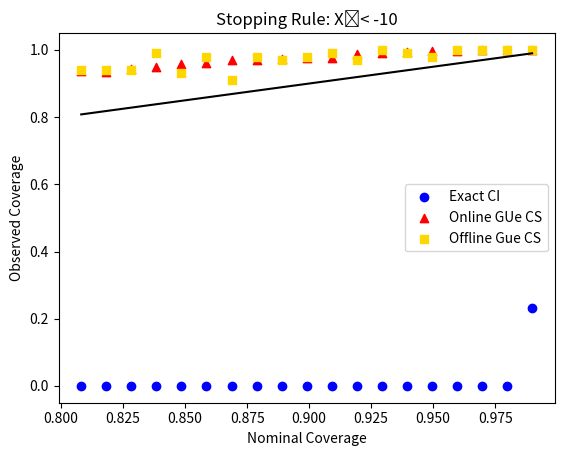

Source code (Python):
import numpy as np
import scipy.stats as st
import matplotlib.pyplot as plt

np.random.seed(0)

# 1 dimensional
mu0 = 5
mu1 = 10
cov = 10000
c = (mu0 + mu1)/2


def _gibbs(mu, data, datasequence, nom_coverage, omega):

    n = len(datasequence)
    c_ests = np.zeros(n + 1)

    raw_data_head = np.array([]) # each entry is just x, but sorted
    data_head = np.empty(shape=(0, 3)) # each entry is (x, y, loss) sorted by x.

    n = 0
    xy_pairs = list(zip(data, datasequence))
    for x, y in xy_pairs:# zip(data, datasequence):
        idx = np.searchsorted(raw_data_head, x, side = "left")

        regret = None
        if len(data_head) == 0:
            regret = y
        else:
            if idx == 0: # Our new point is the smallest x
                if y == 0: # Suppose we get a - as the min x.
                    # Our new data point has 1 more regret than its neighbor if the neighbor is a -; otherwise it has 1 less regret than its neighbor if the neighbor is a +
                    if data_head[idx][1] == 0:
                        if data_head[idx][0] == x: # Special case where new point is the same as its neighbor
                            regret = data_head[idx][2]
                        else:
                            regret = data_head[idx][2] + 1
                    else:
                        regret = data_head[idx][2] - 1
                    # Everything else keeps its current regret.

                else: # Suppose we get a + as the min x
                    # The new point has the same regret as its  neighbor if the neighbor is also a +; otherwise, it worsens the regret by 2 if the neighbor is a -.
                    if data_head[idx][1] == 1:
                        if data_head[idx][0] == x:  # Special case where new point is same as its neighbor
                            regret = data_head[idx][2] + 1
                        else:
                            regret = data_head[idx][2]
                    else:
                        regret = data_head[idx][2] + 2
                    # Furthermore, every other point needs to add 1 to its current regret
                    for datum in data_head[idx:]:
                        datum[2] += 1
            elif idx == len(data_head): # Our new point is the largest x
                if y == 0: # If we get a - as the max x, the regret is the same as its neighbor, and everything else adds 1 to its regret
                    regret = data_head[idx - 1][2]
                    for datum in data_head[0:idx]:
                        datum[2] += 1
                else: # If we get a + as the max x, its regret is one more than its neighbor; everything else keeps the same regret
                    regret = data_head[idx - 1][2] + 1
            else: # The new point has two neighbors
                if y == 0: # If the new point is a -, its regret is the same as its neighbor to the left; everything to the left adds 1 to the regret
                    if data_head[idx][0] == x: # Special case: right neighbor is same as new point
                        regret = data_head[idx][2]
                    else:
                        regret = data_head[idx-1][2]
                    for datum in data_head[0:idx]:
                        datum[2] += 1
                else: # If the new point is a +, its regret is always one more than its neighbor to the left; everything to the right adds 1 to the regret
                    if data_head[idx][0] == x: # Special case: right neighbor is same as new point
                        regret = data_head[idx][2] + 1
                    else:
                        regret = data_head[idx-1][2] + 1
                    for datum in data_head[idx:]:
                        datum[2] += 1

        data_head = np.insert(data_head, idx, [x, y, regret], axis = 0)
        raw_data_head = np.insert(raw_data_head, idx, x)

        c_ests[n] = data_head[np.argmin(data_head[:,2])][2]
        n += 1

    def emp_risk(theta, data):
        x, y = data
        return 1 if ((x <= theta and y == 1) or (x > theta and y == 0)) else 0

    def T(theta, omega):
        return omega * sum([emp_risk(thetahat, z) - emp_risk(theta, z) for (thetahat, z) in zip(c_ests, xy_pairs)])

    # Check that confidence set contains mu
    return T(mu, omega) >= np.log(1 - nom_coverage)

def gibbs(mu, data, datasequence, nom_coverage):
    boot_iters = 100
    coverages = []
    omegas = np.linspace(0.01, 1, num = 20)
    for omega in omegas:
        coverage = 0
        for _ in range(boot_iters):
            while True:
                choices = np.random.choice(range(len(data)), size = len(data), replace = True)
                boot_data = data[choices]
                boot_datasequence = datasequence[choices]

                sum_0s = 0
                num_0s = 0
                sum_1s = 0
                num_1s = 0
                for datum, dist in zip(boot_data, boot_datasequence):
                    if dist == 0:
                        sum_0s += datum
                        num_0s += 1
                    if dist == 1:
                        sum_1s += datum
                        num_1s += 1
                if num_0s != 0 and num_1s != 0:
                    break
            boot_c = (sum_0s/num_0s + sum_1s/num_1s)/2
            coverage += _gibbs(boot_c, boot_data, boot_datasequence, nom_coverage, omega)

        coverage /= boot_iters
        coverages.append(coverage)
    omega = omegas[np.argmin([abs(nom_coverage - coverage) for coverage in coverages])]
    print("  omega:", omega)
    return _gibbs(mu, data, datasequence, nom_coverage, omega)

def mc_iteration(nom_coverage):
    # Exact confidence interval
    exact_coverage = 0
    universal_coverage = 0
    num_tries = 0
    while True:
        data = np.array([])
        datasequence = np.array([])
        n0 = 0
        n1 = 0
        for _ in range(200):
            if np.random.rand() < 0.5:
                data = np.append(data, st.norm.rvs(loc = mu0, scale = cov**0.5))
                datasequence = np.append(datasequence, 0)
                n0 += 1
            else:
                data = np.append(data, st.norm.rvs(loc = mu1, scale = cov**0.5))
                datasequence = np.append(datasequence, 1)
                n1  += 1

        if n0 == 0 or n1 == 0:
            continue

        # Point estimate for (mu0 + mu1)/2
        c_est = (np.mean([x for (x, y) in zip(data, datasequence) if y == 0]) + np.mean([x for (x, y) in zip(data, datasequence) if y == 1]))/2

        # If the estimator is large, try again
        if  c_est > -10:
            num_tries += 1
            continue

        # (1-\alpha)100% confidence interval for (mu0 + mu1)/2
        z_alpha = st.norm.interval(nom_coverage)[1]
        CI = [c_est - z_alpha* ((n0 + n1)/(4*n0*n1) * cov)**0.5, c_est + z_alpha * ((n0 + n1)/(4*n0*n1) * cov)**0.5]
        # Otherwise, we stop collecting data and check if the confidence interval contains the true (mu0+mu1)/2
        if CI[0] <= c and c <= CI[1]:
            exact_coverage += 1
        break

    # Universal interval
    universal_coverage = gibbs(c, data, datasequence, nom_coverage)

    return (exact_coverage, universal_coverage, num_tries)



nom_coverages = np.linspace(0, 1, num=100)[80:-1]
exact_coverages = []
universal_coverages = []
"""
for nom_coverage in nom_coverages:
    print("Nominal coverage:", round(nom_coverage, 2))
    mc_iters = 300
    output = [mc_iteration(nom_coverage) for _ in range(mc_iters)]

    exact_coverages.append(np.mean([ec for (ec, uc, nt) in output]))
    universal_coverages.append(np.mean([uc for (ec, uc, nt) in output]))
    print("    Avg. tries:", np.mean([nt for (ec, uc, nt) in output]))
    print("    Coverages:", exact_coverages[-1], universal_coverages[-1])
    print(exact_coverages)
    print(universal_coverages)
"""

exact_coverages = [0,0,0,0,0,0,0,0,0,0,0,0,0,0,0,0,0,0,0.2333333333333334]
universal_coverages = [0.9366666666666666, 0.9333333333333333, 0.9433333333333334, 0.95, 0.9566666666666667, 0.96, 0.97, 0.97, 0.9733333333333334,0.9766666666666667, 0.9766666666666667, 0.9866666666666667, 0.99, 0.9933333333333333, 0.9966666666666667, 0.9966666666666667,  1.0, 1.0, 1.0]
offline_coverages =  [0.94, 0.94, 0.94, 0.99, 0.93, 0.98, 0.91, 0.98, 0.97, 0.98, 0.99, 0.97, 1.0, 0.99, 0.98, 1.0, 1.0, 1.0, 1.0]
plt.title("Stopping Rule: X̅< -10")
plt.scatter(nom_coverages, exact_coverages, color="blue", label = "Exact CI")
plt.scatter(nom_coverages, universal_coverages, color = "red", marker = "^", label = "Online GUe CS")
plt.scatter(nom_coverages, offline_coverages, color = "gold", marker = "s", label = "Offline Gue CS")
plt.plot(nom_coverages, nom_coverages, color = "black")
plt.xlabel("Nominal Coverage")
plt.ylabel("Observed Coverage")
plt.legend()
#plt.show()
plt.savefig("reroll.png")
